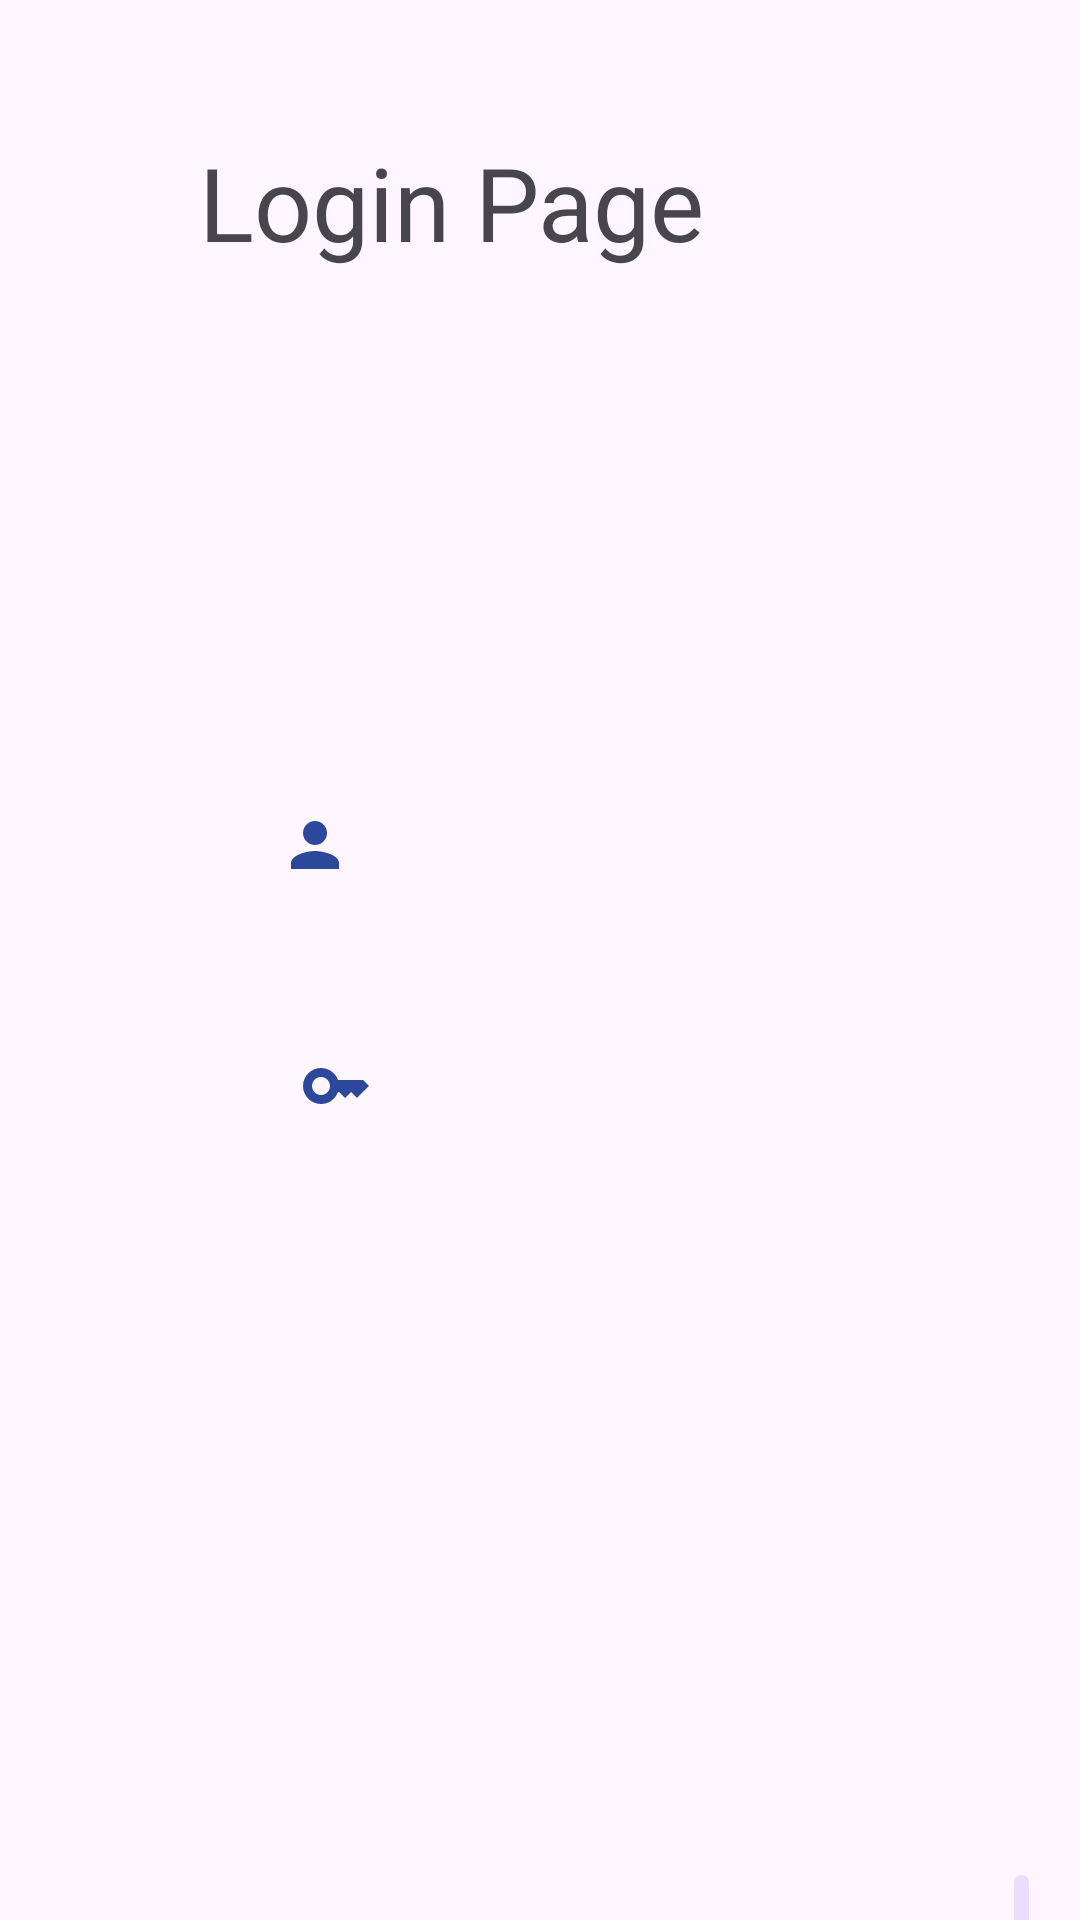

Reconstruct the res/layout file that produces this screen, plus the resources it refers to.
<!-- AndroidManifest.xml: application theme Theme.LoginSCreen -->
<!-- res/layout/activity_login.xml -->
<?xml version="1.0" encoding="utf-8"?>
<layout xmlns:android="http://schemas.android.com/apk/res/android">
    <RelativeLayout
        android:layout_width="match_parent"
        android:layout_height="match_parent">

        <com.google.android.material.floatingactionbutton.FloatingActionButton
            android:id="@+id/addBtn"
            android:layout_width="wrap_content"
            android:layout_height="wrap_content"
            android:layout_alignParentStart="true"
            android:layout_alignParentTop="true"
            android:layout_alignParentEnd="true"
            android:layout_alignParentBottom="true"
            android:layout_marginStart="338dp"
            android:layout_marginTop="660dp"
            android:layout_marginEnd="17dp"
            android:layout_marginBottom="15dp"
            android:clickable="true"
            android:contextClickable="true"
            android:src="@drawable/baseline_add_24" />

        <Button
            android:id="@+id/loginBtn"
            android:layout_width="wrap_content"
            android:layout_height="wrap_content"
            android:layout_alignLeft="@id/textView"
            android:layout_alignParentStart="true"
            android:layout_alignParentTop="true"
            android:layout_alignParentEnd="true"
            android:layout_alignParentBottom="true"
            android:layout_marginStart="156dp"
            android:layout_marginLeft="38dp"
            android:layout_marginTop="556dp"
            android:layout_marginEnd="164dp"
            android:layout_marginBottom="156dp"
            android:text="Login"
            android:textSize="12sp" />

        <EditText
            android:id="@+id/emailField"
            android:layout_width="231dp"
            android:layout_height="wrap_content"
            android:layout_alignParentStart="true"
            android:layout_alignParentTop="true"
            android:layout_alignParentEnd="true"
            android:layout_alignParentBottom="true"
            android:layout_marginStart="89dp"
            android:layout_marginTop="304dp"
            android:layout_marginEnd="91dp"
            android:layout_marginBottom="384dp"
            android:drawableStart="@drawable/baseline_person_24"
            android:drawablePadding="5dp"
            android:ems="10"
            android:hint="Enter Your Email Address"
            android:inputType="textEmailAddress" />

        <TextView
            android:id="@+id/textView"
            android:layout_width="wrap_content"
            android:layout_height="wrap_content"
            android:layout_alignParentEnd="true"
            android:layout_alignParentBottom="true"
            android:layout_marginEnd="125dp"
            android:layout_marginBottom="550dp"
            android:text="Login Page"
            android:textSize="34sp" />

        <EditText
            android:id="@+id/passwordField"
            android:layout_width="226dp"
            android:layout_height="wrap_content"
            android:layout_alignParentStart="true"
            android:layout_alignParentTop="true"
            android:layout_alignParentEnd="true"
            android:layout_alignParentBottom="true"
            android:layout_marginStart="96dp"
            android:layout_marginTop="383sp"
            android:layout_marginEnd="89sp"
            android:layout_marginBottom="302sp"
            android:drawableStart="@drawable/password_icon"
            android:drawablePadding="5dp"
            android:ems="10"
            android:hint="Enter Your Password"
            android:inputType="textPassword" />

    </RelativeLayout>
</layout>
<!-- resources referenced by this layout -->
<resources>
  <!-- drawable baseline_person_24 (drawable) -->
  <vector android:height="24dp" android:tint="#2C489B"
      android:viewportHeight="24" android:viewportWidth="24"
      android:width="24dp" xmlns:android="http://schemas.android.com/apk/res/android">
      <path android:fillColor="@android:color/white" android:pathData="M12,12c2.21,0 4,-1.79 4,-4s-1.79,-4 -4,-4 -4,1.79 -4,4 1.79,4 4,4zM12,14c-2.67,0 -8,1.34 -8,4v2h16v-2c0,-2.66 -5.33,-4 -8,-4z"/>
  </vector>
  <!-- drawable password_icon (drawable) -->
  <vector android:height="24dp" android:tint="#2C489B"
      android:viewportHeight="24" android:viewportWidth="24"
      android:width="24dp" xmlns:android="http://schemas.android.com/apk/res/android">
      <path android:fillColor="@android:color/white" android:pathData="M21,10h-8.35C11.83,7.67 9.61,6 7,6c-3.31,0 -6,2.69 -6,6s2.69,6 6,6c2.61,0 4.83,-1.67 5.65,-4H13l2,2l2,-2l2,2l4,-4.04L21,10zM7,15c-1.65,0 -3,-1.35 -3,-3c0,-1.65 1.35,-3 3,-3s3,1.35 3,3C10,13.65 8.65,15 7,15z"/>
  </vector>
  <style name="Theme.LoginSCreen" parent="android:Theme.Material.Light.NoActionBar" />
</resources>
